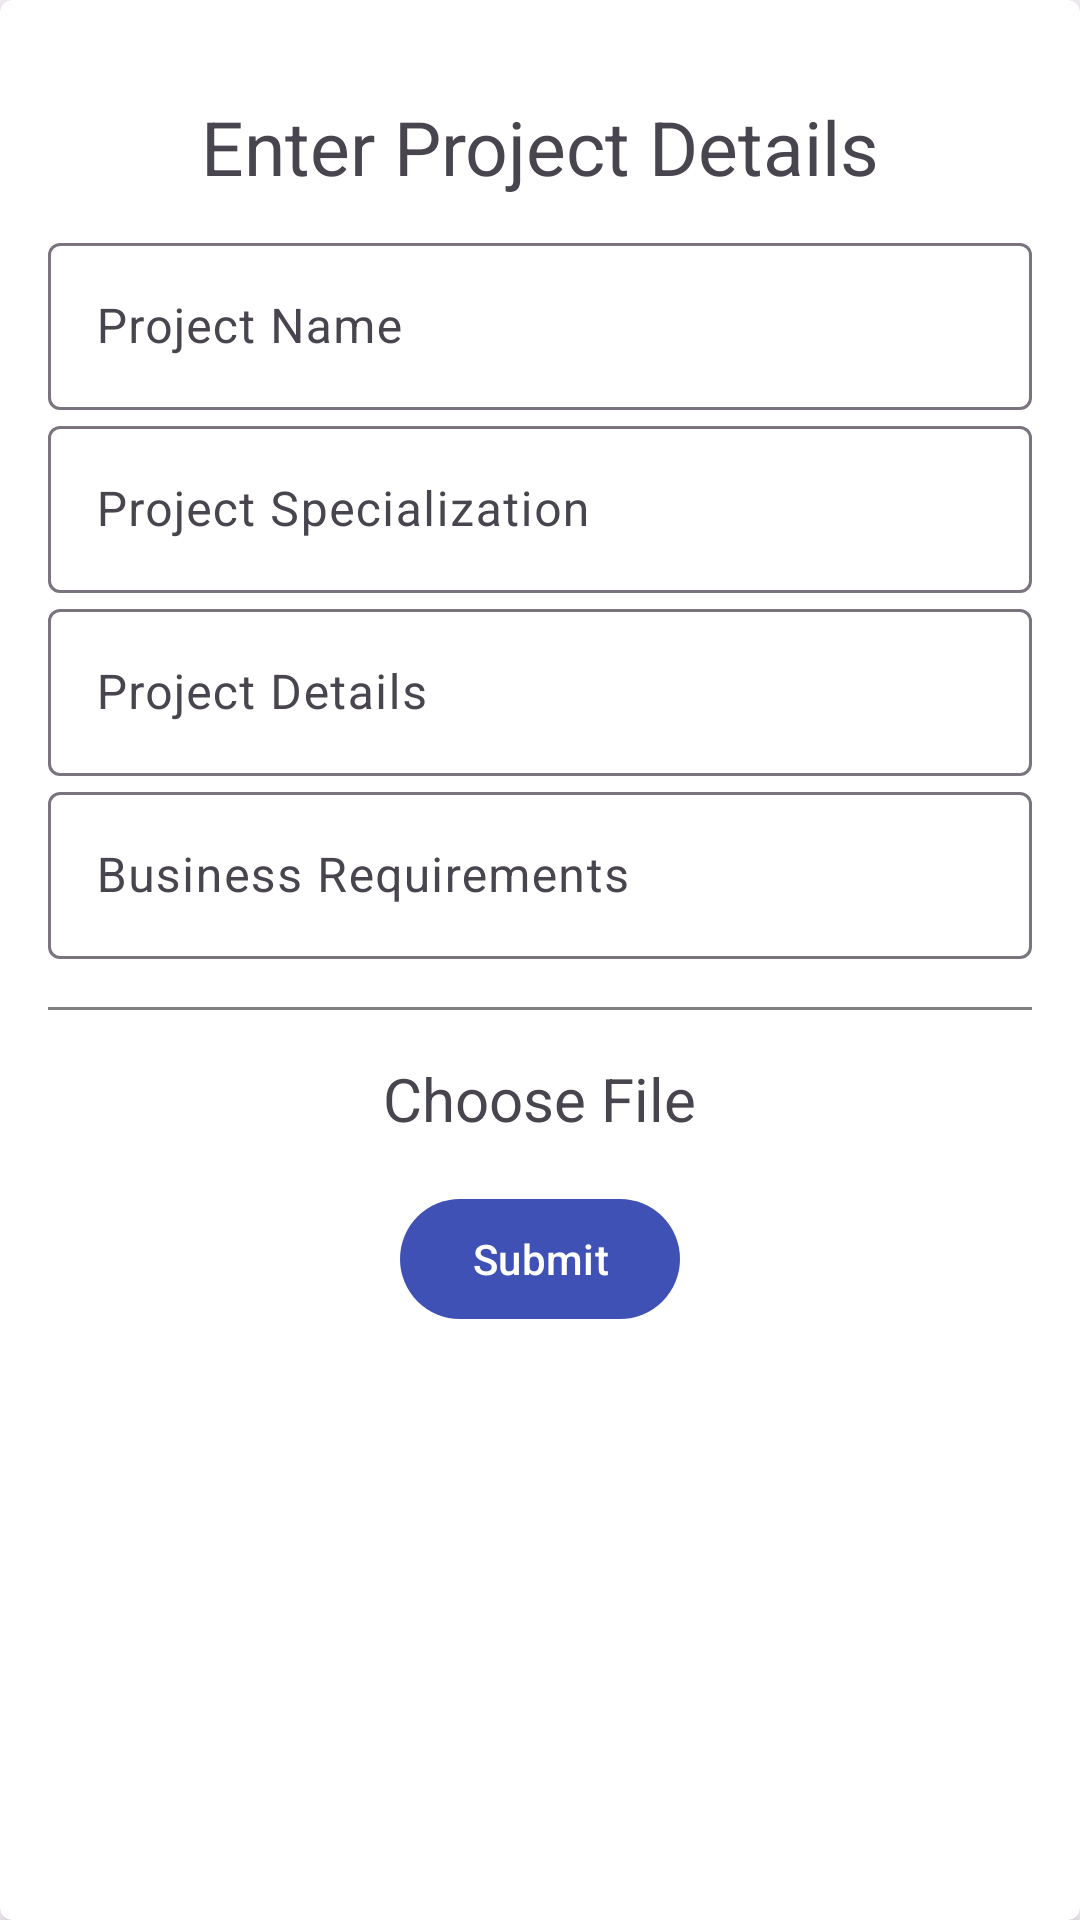

Reconstruct the res/layout file that produces this screen, plus the resources it refers to.
<!-- AndroidManifest.xml: application theme AppTheme -->
<!-- res/layout/activity_requirement_details.xml -->
<?xml version="1.0" encoding="utf-8"?>
<androidx.cardview.widget.CardView
xmlns:android="http://schemas.android.com/apk/res/android"
xmlns:app="http://schemas.android.com/apk/res-auto"
xmlns:tools="http://schemas.android.com/tools"
android:layout_width="match_parent"
android:layout_height="wrap_content"
app:cardCornerRadius="4dp"
app:cardElevation="4dp"
android:layout_margin="16dp">

<LinearLayout
    android:layout_width="match_parent"
    android:layout_height="wrap_content"
    android:orientation="vertical"
    android:padding="16dp">

    <TextView
        android:layout_width="match_parent"
        android:layout_height="wrap_content"
        android:text="Enter Project Details"
        android:textSize="25dp"
        android:gravity="center"
        android:paddingBottom="10dp"
        android:layout_marginTop="16dp"/>

    <com.google.android.material.textfield.TextInputLayout
        android:layout_width="match_parent"
        android:layout_height="wrap_content"
        android:hint="Project Name">

        <com.google.android.material.textfield.TextInputEditText
            android:id="@+id/ProjectName"
            android:layout_width="match_parent"
            android:layout_height="wrap_content"
            android:scrollbars="vertical"
            android:inputType="textMultiLine"/>

    </com.google.android.material.textfield.TextInputLayout>

    <com.google.android.material.textfield.TextInputLayout
        android:layout_width="match_parent"
        android:layout_height="wrap_content"
        android:hint="Project Specialization">

        <com.google.android.material.textfield.TextInputEditText
            android:id="@+id/ProjectSpec"
            android:layout_width="match_parent"
            android:layout_height="wrap_content"
            android:scrollbars="vertical"
            android:inputType="textMultiLine"/>

    </com.google.android.material.textfield.TextInputLayout>

    <com.google.android.material.textfield.TextInputLayout
        android:layout_width="match_parent"
        android:layout_height="wrap_content"
        android:hint="Project Details">

        <com.google.android.material.textfield.TextInputEditText
            android:id="@+id/ProjectDesc"
            android:layout_width="match_parent"
            android:layout_height="wrap_content"
            android:scrollbars="vertical"
            android:inputType="textMultiLine"/>

    </com.google.android.material.textfield.TextInputLayout>

    <com.google.android.material.textfield.TextInputLayout
        android:layout_width="match_parent"
        android:layout_height="wrap_content"
        android:hint="Business Requirements">

        <com.google.android.material.textfield.TextInputEditText
            android:id="@+id/BusinessReq"
            android:layout_width="match_parent"
            android:layout_height="wrap_content"
            android:scrollbars="vertical"
            android:inputType="textMultiLine"/>

    </com.google.android.material.textfield.TextInputLayout>

    <View
        android:layout_width="match_parent"
        android:layout_height="1dp"
        android:background="@color/gray"
        android:layout_marginTop="16dp"
        android:layout_marginBottom="16dp"/>

    <TextView
        android:layout_width="wrap_content"
        android:layout_height="wrap_content"
        android:text="Choose File"
        android:id="@+id/fileChoosen"
        android:layout_gravity="center"
        android:textSize="20sp"/>

    <ImageView
        android:layout_width="wrap_content"
        android:layout_height="wrap_content"
        android:src="@drawable/baseline_insert_drive_file_24"
        android:id="@+id/choosefile"
        android:layout_gravity="center"/>

    <com.google.android.material.button.MaterialButton
        android:id="@+id/btn"
        android:layout_width="wrap_content"
        android:layout_height="wrap_content"
        android:text="Submit"
        android:layout_gravity="center"
        android:layout_marginTop="16dp"/>

</LinearLayout>
</androidx.cardview.widget.CardView>
<!-- resources referenced by this layout -->
<resources>
  <color name="gray">#FF808080</color>
  <style name="AppTheme" parent="Theme.Material3.Light.NoActionBar">
          
          <item name="colorPrimary">@color/colorPrimary</item>
          <item name="colorPrimaryDark">@color/colorPrimaryDark</item>
          <item name="colorAccent">@color/colorAccent</item>
  
      </style>
  <color name="colorPrimary">#3F51B5</color>
  <color name="colorPrimaryDark">#303F9F</color>
  <color name="colorAccent">#FF4081</color>
</resources>
